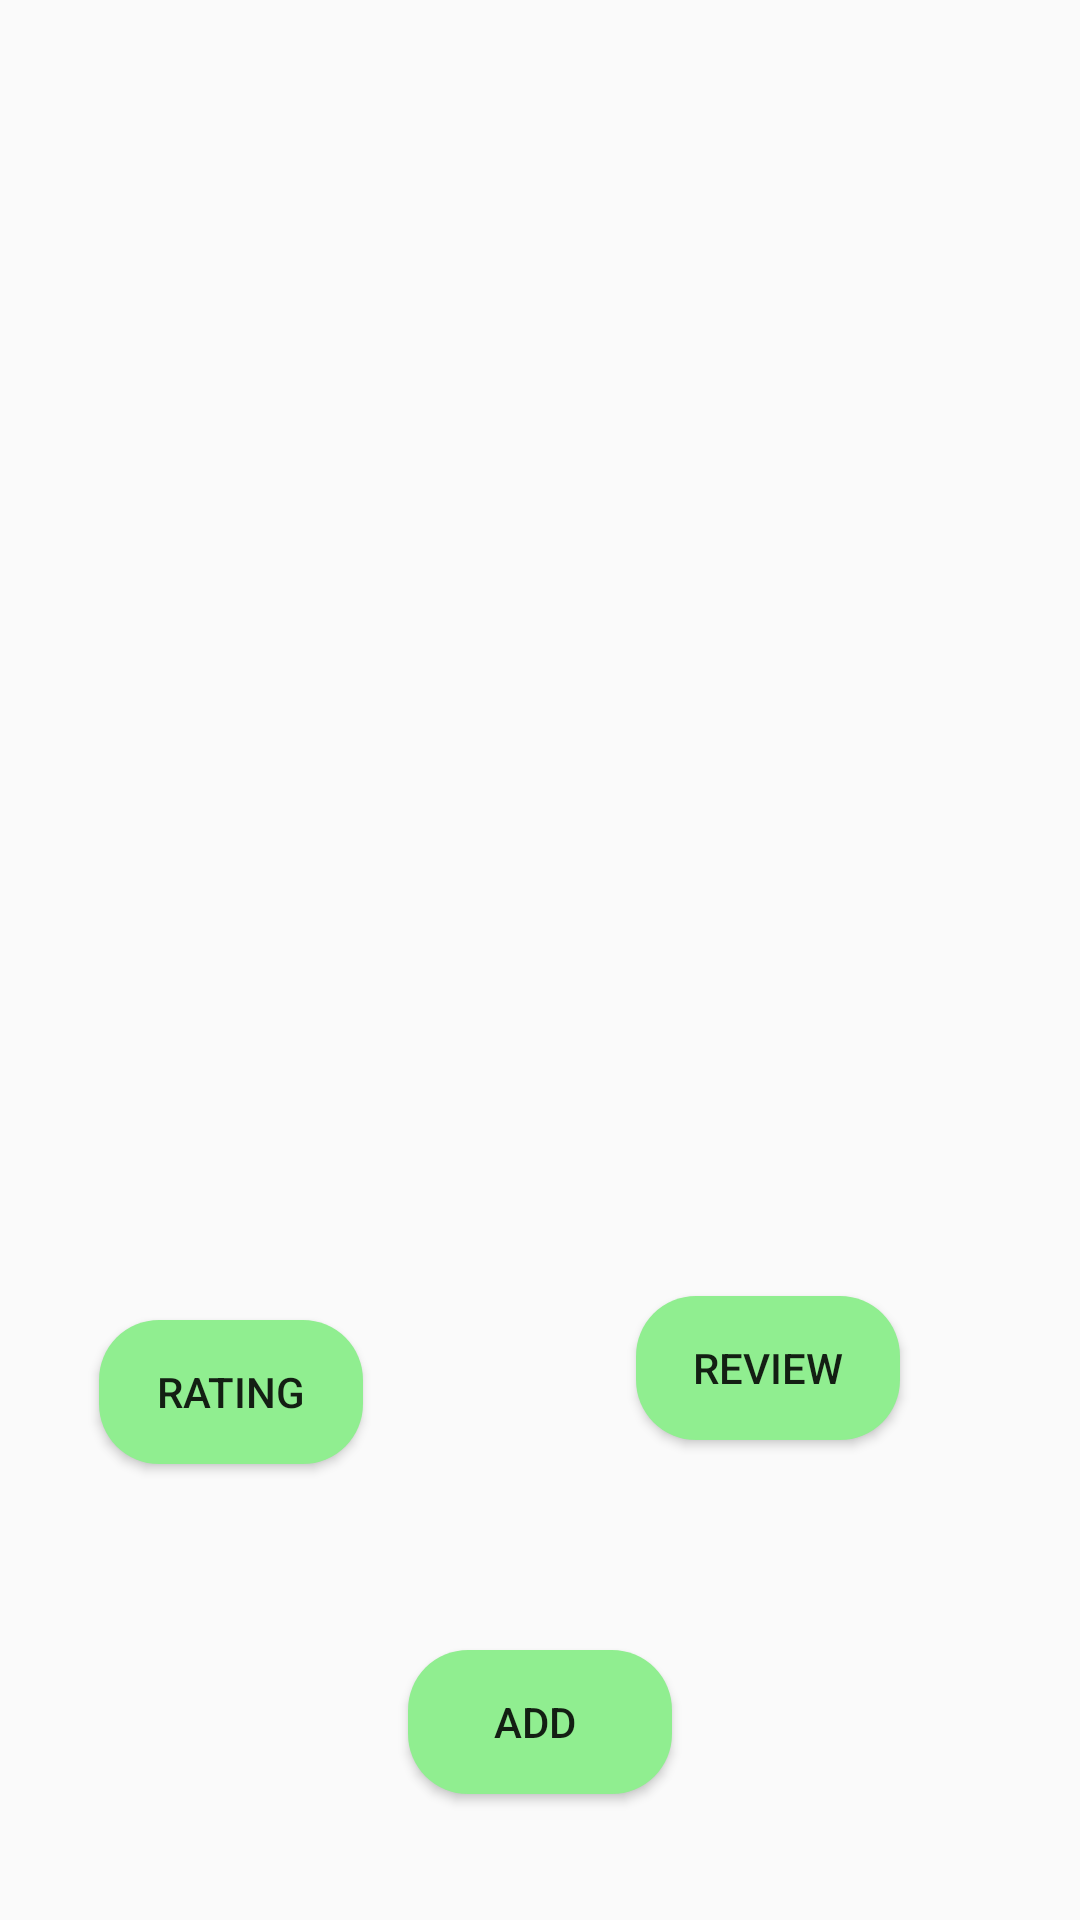

Layout XML and referenced resources for this Android screen:
<!-- AndroidManifest.xml: application theme AppTheme -->
<!-- res/layout/activity_review.xml -->
<?xml version="1.0" encoding="utf-8"?>
<RelativeLayout xmlns:android="http://schemas.android.com/apk/res/android"
    xmlns:app="http://schemas.android.com/apk/res-auto"
    xmlns:tools="http://schemas.android.com/tools"
    android:layout_width="match_parent"
    android:layout_height="match_parent"
    tools:context=".Review">

    <ImageView
        android:id="@+id/gambar"
        android:layout_width="match_parent"
        android:layout_height="263dp"
        android:background="@drawable/img_kawahputihinfo" />

    <Button
        android:id="@+id/bttnSbmit"
        android:layout_width="wrap_content"
        android:layout_height="wrap_content"
        android:layout_alignParentBottom="true"
        android:layout_centerHorizontal="true"
        android:layout_marginBottom="42dp"
        android:background="@drawable/buttonhome_login"
        android:text="Add "
        app:layout_constraintBottom_toBottomOf="parent"
        app:layout_constraintEnd_toEndOf="parent"
        app:layout_constraintHorizontal_bias="0.498"
        app:layout_constraintStart_toStartOf="parent"
        app:layout_constraintTop_toTopOf="parent"
        app:layout_constraintVertical_bias="1.0" />

    <Button
        android:id="@+id/button3"
        android:layout_width="wrap_content"
        android:layout_height="wrap_content"
        android:layout_alignParentStart="true"
        android:layout_alignParentBottom="true"
        android:layout_marginStart="33dp"
        android:layout_marginBottom="152dp"
        android:background="@drawable/buttonhome_login"
        android:onClick="showRating"
        android:text="Rating" />

    <Button
        android:id="@+id/button4"
        android:layout_width="wrap_content"
        android:layout_height="wrap_content"
        android:layout_alignParentEnd="true"
        android:layout_alignParentBottom="true"
        android:layout_marginEnd="60dp"
        android:layout_marginBottom="160dp"
        android:background="@drawable/buttonhome_login"
        android:onClick="showReview"
        android:text="Review" />

</RelativeLayout>
<!-- resources referenced by this layout -->
<resources>
  <!-- drawable buttonhome_login (drawable) -->
  <?xml version="1.0" encoding="utf-8"?>
  <shape xmlns:android="http://schemas.android.com/apk/res/android"
      android:shape="rectangle">
  
      <solid android:color="#90EE90"/>
  
      <corners android:radius="20dp"/>
  
  </shape>
  <style name="AppTheme" parent="Theme.AppCompat.Light.DarkActionBar">
          
          <item name="colorPrimary">@color/colorPrimary</item>
          <item name="colorPrimaryDark">@color/colorPrimaryDark</item>
          <item name="colorAccent">@color/colorAccent</item>
      </style>
  <!-- not gathered from this repository: default colours our renderer supplied (Android Studio template values) -->
  <color name="colorPrimary">#FF6200EE</color>
  <color name="colorPrimaryDark">#FF3700B3</color>
  <color name="colorAccent">#FF03DAC5</color>
</resources>
